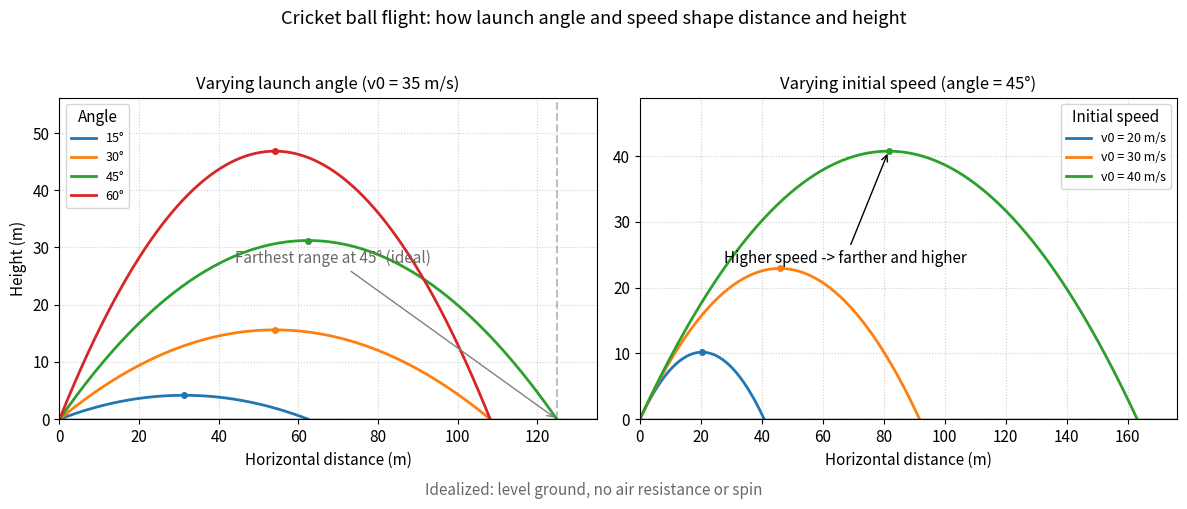

Recreate this plot in Python.
import numpy as np
import matplotlib.pyplot as plt

# Projectile motion utilities
G = 9.81  # m/s^2

def trajectory(v0, angle_deg, g=G, n=400):
    theta = np.deg2rad(angle_deg)
    t_flight = 2 * v0 * np.sin(theta) / g
    t = np.linspace(0, t_flight, n)
    x = v0 * np.cos(theta) * t
    y = v0 * np.sin(theta) * t - 0.5 * g * t**2
    return x, y

def apex(v0, angle_deg, g=G):
    theta = np.deg2rad(angle_deg)
    t_peak = v0 * np.sin(theta) / g
    x_peak = v0 * np.cos(theta) * t_peak
    y_peak = v0 * np.sin(theta) * t_peak - 0.5 * g * t_peak**2
    return x_peak, y_peak

def range_ideal(v0, angle_deg, g=G):
    theta = np.deg2rad(angle_deg)
    return (v0**2) * np.sin(2 * theta) / g

if __name__ == "__main__":
    plt.rcParams.update({
        "font.size": 11,
        "axes.titlesize": 12,
        "axes.labelsize": 11,
        "legend.fontsize": 9
    })

    fig, axes = plt.subplots(1, 2, figsize=(12, 5), sharey=False)

    # Left: Effect of launch angle at fixed speed
    ax0 = axes[0]
    v0_fixed = 35  # m/s, typical big hit/throw speed
    angles = [15, 30, 45, 60]

    y_peaks = []
    ranges = []
    lines = []
    for ang in angles:
        x, y = trajectory(v0_fixed, ang)
        line, = ax0.plot(x, y, lw=2, label=f"{ang}\N{DEGREE SIGN}")
        lines.append(line)
        xp, yp = apex(v0_fixed, ang)
        y_peaks.append(yp)
        ranges.append(x[-1])
        ax0.plot(xp, yp, 'o', color=line.get_color(), ms=4)

    # Highlight max range at 45 degrees (idealized)
    R45 = range_ideal(v0_fixed, 45)
    ymax = max(y_peaks) if y_peaks else 1
    ax0.axvline(R45, ls='--', color='gray', alpha=0.5)
    ax0.annotate(
        "Farthest range at 45\N{DEGREE SIGN} (ideal)",
        xy=(R45, 0), xytext=(R45 * 0.55, ymax * 0.6),
        arrowprops=dict(arrowstyle='->', color='gray'),
        ha='center', va='center', color='dimgray'
    )

    # Ground line
    ax0.axhline(0, color='k', lw=1)

    ax0.set_title("Varying launch angle (v0 = 35 m/s)")
    ax0.set_xlabel("Horizontal distance (m)")
    ax0.set_ylabel("Height (m)")
    ax0.grid(True, ls=':', alpha=0.6)

    # Limits with margin
    ax0.set_xlim(0, max(ranges) * 1.08)
    ax0.set_ylim(0, max(y_peaks) * 1.2)
    ax0.legend(title="Angle")

    # Right: Effect of initial speed at fixed angle (45 degrees)
    ax1 = axes[1]
    angle_fixed = 45
    speeds = [20, 30, 40]  # m/s

    y_peaks_r = []
    ranges_r = []
    for v in speeds:
        x, y = trajectory(v, angle_fixed)
        line, = ax1.plot(x, y, lw=2, label=f"v0 = {v} m/s")
        xp, yp = apex(v, angle_fixed)
        y_peaks_r.append(yp)
        ranges_r.append(x[-1])
        ax1.plot(xp, yp, 'o', color=line.get_color(), ms=4)

    # Annotation indicating effect of speed
    # Arrow from medium speed apex to high speed apex
    xp_med, yp_med = apex(speeds[1], angle_fixed)
    xp_hi, yp_hi = apex(speeds[2], angle_fixed)
    ax1.annotate(
        "Higher speed -> farther and higher",
        xy=(xp_hi, yp_hi), xytext=(xp_med * 0.6, yp_hi * 0.6),
        arrowprops=dict(arrowstyle='->'),
        ha='left', va='center'
    )

    ax1.axhline(0, color='k', lw=1)
    ax1.set_title("Varying initial speed (angle = 45\N{DEGREE SIGN})")
    ax1.set_xlabel("Horizontal distance (m)")
    ax1.grid(True, ls=':', alpha=0.6)

    ax1.set_xlim(0, max(ranges_r) * 1.08)
    ax1.set_ylim(0, max(y_peaks_r) * 1.2)
    ax1.legend(title="Initial speed")

    # Overall context title and note
    fig.suptitle("Cricket ball flight: how launch angle and speed shape distance and height")
    fig.text(0.5, 0.01, "Idealized: level ground, no air resistance or spin", ha='center', color='dimgray')

    plt.tight_layout(rect=[0, 0.03, 1, 0.95])
    out_name = "cricket_projectile_launch_angle_velocity.png"
    plt.savefig(out_name, dpi=300, bbox_inches='tight')
    plt.close(fig)
